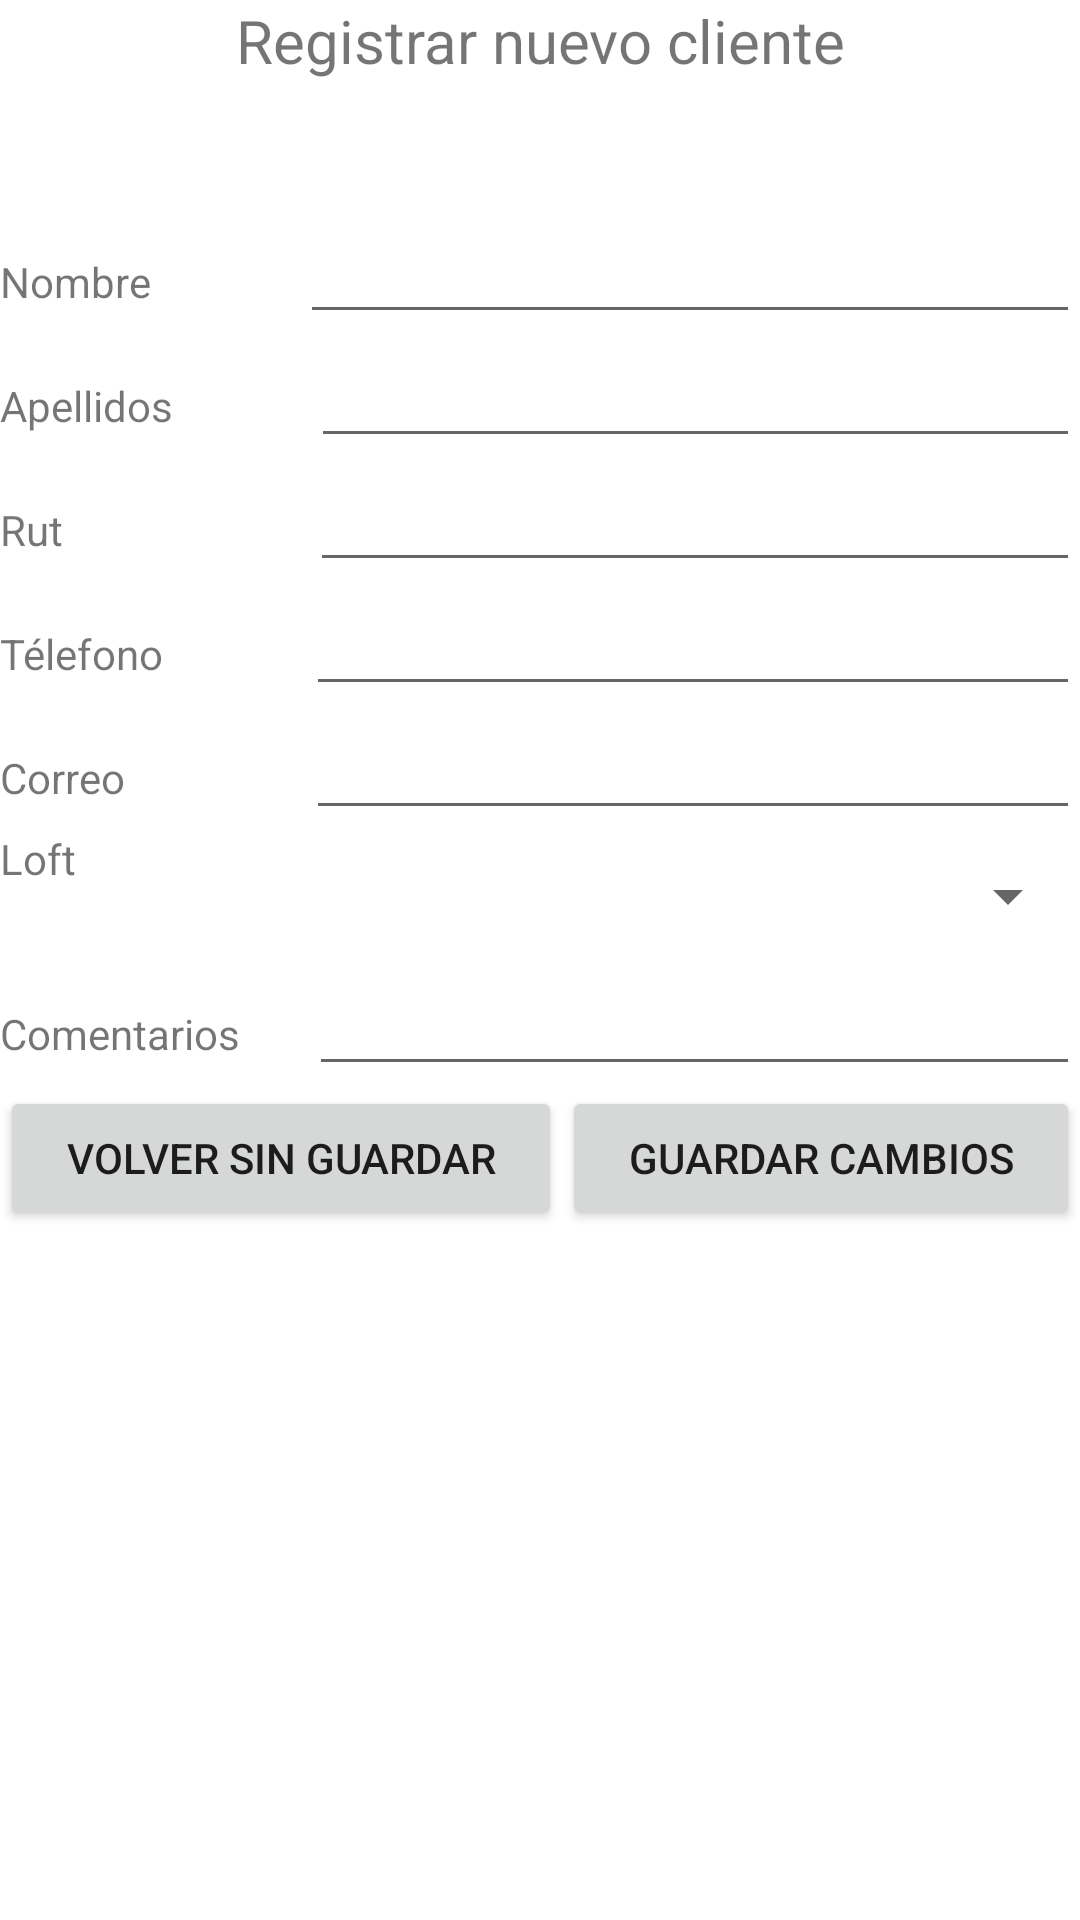

Android layout source for this screen:
<!-- AndroidManifest.xml: application theme Theme.LoginRegistrar -->
<!-- res/layout/vista_editar_cliente.xml -->
<?xml version="1.0" encoding="utf-8"?>
<androidx.constraintlayout.widget.ConstraintLayout xmlns:android="http://schemas.android.com/apk/res/android"
    xmlns:app="http://schemas.android.com/apk/res-auto"
    xmlns:tools="http://schemas.android.com/tools"
    android:layout_width="match_parent"
    android:layout_height="match_parent"
    tools:context=".editar_cliente">

    <LinearLayout
        android:layout_width="match_parent"
        android:layout_height="wrap_content"
        android:background="@color/white"
        android:orientation="vertical"
        tools:ignore="MissingConstraints">

        <TextView
            android:id="@+id/textView9"
            android:layout_width="match_parent"
            android:layout_height="70dp"
            android:text="Registrar nuevo cliente"
            android:textAlignment="center"
            android:textSize="20sp" />

        <LinearLayout
            android:layout_width="match_parent"
            android:layout_height="match_parent"
            android:orientation="horizontal">

            <TextView
                android:id="@+id/textView10"
                android:layout_width="wrap_content"
                android:layout_height="wrap_content"
                android:layout_weight="1"
                android:text="Nombre" />

            <EditText
                android:id="@+id/editTextTextPersonName"
                android:layout_width="wrap_content"
                android:layout_height="wrap_content"
                android:layout_weight="1"
                android:ems="10"
                android:inputType="textPersonName" />
        </LinearLayout>

        <LinearLayout
            android:layout_width="match_parent"
            android:layout_height="match_parent"
            android:orientation="horizontal">

            <TextView
                android:id="@+id/textView11"
                android:layout_width="wrap_content"
                android:layout_height="wrap_content"
                android:layout_weight="1"
                android:text="Apellidos" />

            <EditText
                android:id="@+id/editTextTextPersonName2"
                android:layout_width="wrap_content"
                android:layout_height="wrap_content"
                android:layout_weight="1"
                android:ems="10"
                android:inputType="textPersonName" />
        </LinearLayout>

        <LinearLayout
            android:layout_width="match_parent"
            android:layout_height="match_parent"
            android:orientation="horizontal">

            <TextView
                android:id="@+id/textView12"
                android:layout_width="57dp"
                android:layout_height="wrap_content"
                android:layout_weight="1"
                android:text="Rut" />

            <EditText
                android:id="@+id/editTextTextPersonName3"
                android:layout_width="wrap_content"
                android:layout_height="wrap_content"
                android:layout_weight="1"
                android:ems="10"
                android:inputType="textPersonName" />
        </LinearLayout>

        <LinearLayout
            android:layout_width="match_parent"
            android:layout_height="match_parent"
            android:orientation="horizontal">

            <TextView
                android:id="@+id/textView13"
                android:layout_width="wrap_content"
                android:layout_height="wrap_content"
                android:layout_weight="1"
                android:text="Télefono" />

            <EditText
                android:id="@+id/editTextTextPersonName4"
                android:layout_width="wrap_content"
                android:layout_height="wrap_content"
                android:layout_weight="1"
                android:ems="10"
                android:inputType="textPersonName" />
        </LinearLayout>

        <LinearLayout
            android:layout_width="match_parent"
            android:layout_height="match_parent"
            android:orientation="horizontal">

            <TextView
                android:id="@+id/textView14"
                android:layout_width="54dp"
                android:layout_height="wrap_content"
                android:layout_weight="1"
                android:text="Correo" />

            <EditText
                android:id="@+id/editTextTextPersonName5"
                android:layout_width="wrap_content"
                android:layout_height="wrap_content"
                android:layout_weight="1"
                android:ems="10"
                android:inputType="textPersonName" />
        </LinearLayout>

        <LinearLayout
            android:layout_width="match_parent"
            android:layout_height="match_parent"
            android:orientation="horizontal">

            <TextView
                android:id="@+id/textView15"
                android:layout_width="257dp"
                android:layout_height="wrap_content"
                android:layout_weight="1"
                android:text="Loft" />

            <Spinner
                android:id="@+id/spinner"
                android:layout_width="match_parent"
                android:layout_height="44dp"
                android:layout_weight="1" />

        </LinearLayout>

        <LinearLayout
            android:layout_width="match_parent"
            android:layout_height="match_parent"
            android:orientation="horizontal">

            <TextView
                android:id="@+id/textView16"
                android:layout_width="56dp"
                android:layout_height="wrap_content"
                android:layout_weight="1"
                android:text="Comentarios" />

            <EditText
                android:id="@+id/editTextTextPersonName7"
                android:layout_width="wrap_content"
                android:layout_height="wrap_content"
                android:layout_weight="1"
                android:ems="10"
                android:inputType="textPersonName" />
        </LinearLayout>

        <LinearLayout
            android:layout_width="match_parent"
            android:layout_height="match_parent"
            android:orientation="horizontal">

            <Button
                android:id="@+id/button"
                android:layout_width="wrap_content"
                android:layout_height="wrap_content"
                android:layout_weight="1"
                android:text="Volver sin guardar" />

            <Button
                android:id="@+id/button2"
                android:layout_width="wrap_content"
                android:layout_height="wrap_content"
                android:layout_weight="1"
                android:text="Guardar cambios" />
        </LinearLayout>

    </LinearLayout>

</androidx.constraintlayout.widget.ConstraintLayout>
<!-- resources referenced by this layout -->
<resources>
  <style name="Theme.LoginRegistrar" parent="Theme.MaterialComponents.DayNight.DarkActionBar">
          
          <item name="colorPrimary">@color/purple_500</item>
          <item name="colorPrimaryVariant">@color/purple_700</item>
          <item name="colorOnPrimary">@color/white</item>
          
          <item name="colorSecondary">@color/teal_200</item>
          <item name="colorSecondaryVariant">@color/teal_700</item>
          <item name="colorOnSecondary">@color/black</item>
          
          <item name="android:statusBarColor" tools:targetApi="l">?attr/colorPrimaryVariant</item>
          
      </style>
  <!-- not gathered from this repository: default colours our renderer supplied (Android Studio template values) -->
  <color name="purple_500">#FF6200EE</color>
  <color name="purple_700">#FF3700B3</color>
  <color name="teal_200">#FF03DAC5</color>
  <color name="teal_700">#FF018786</color>
  <color name="black">#FF000000</color>
  <color name="white">#FFFFFFFF</color>
</resources>
